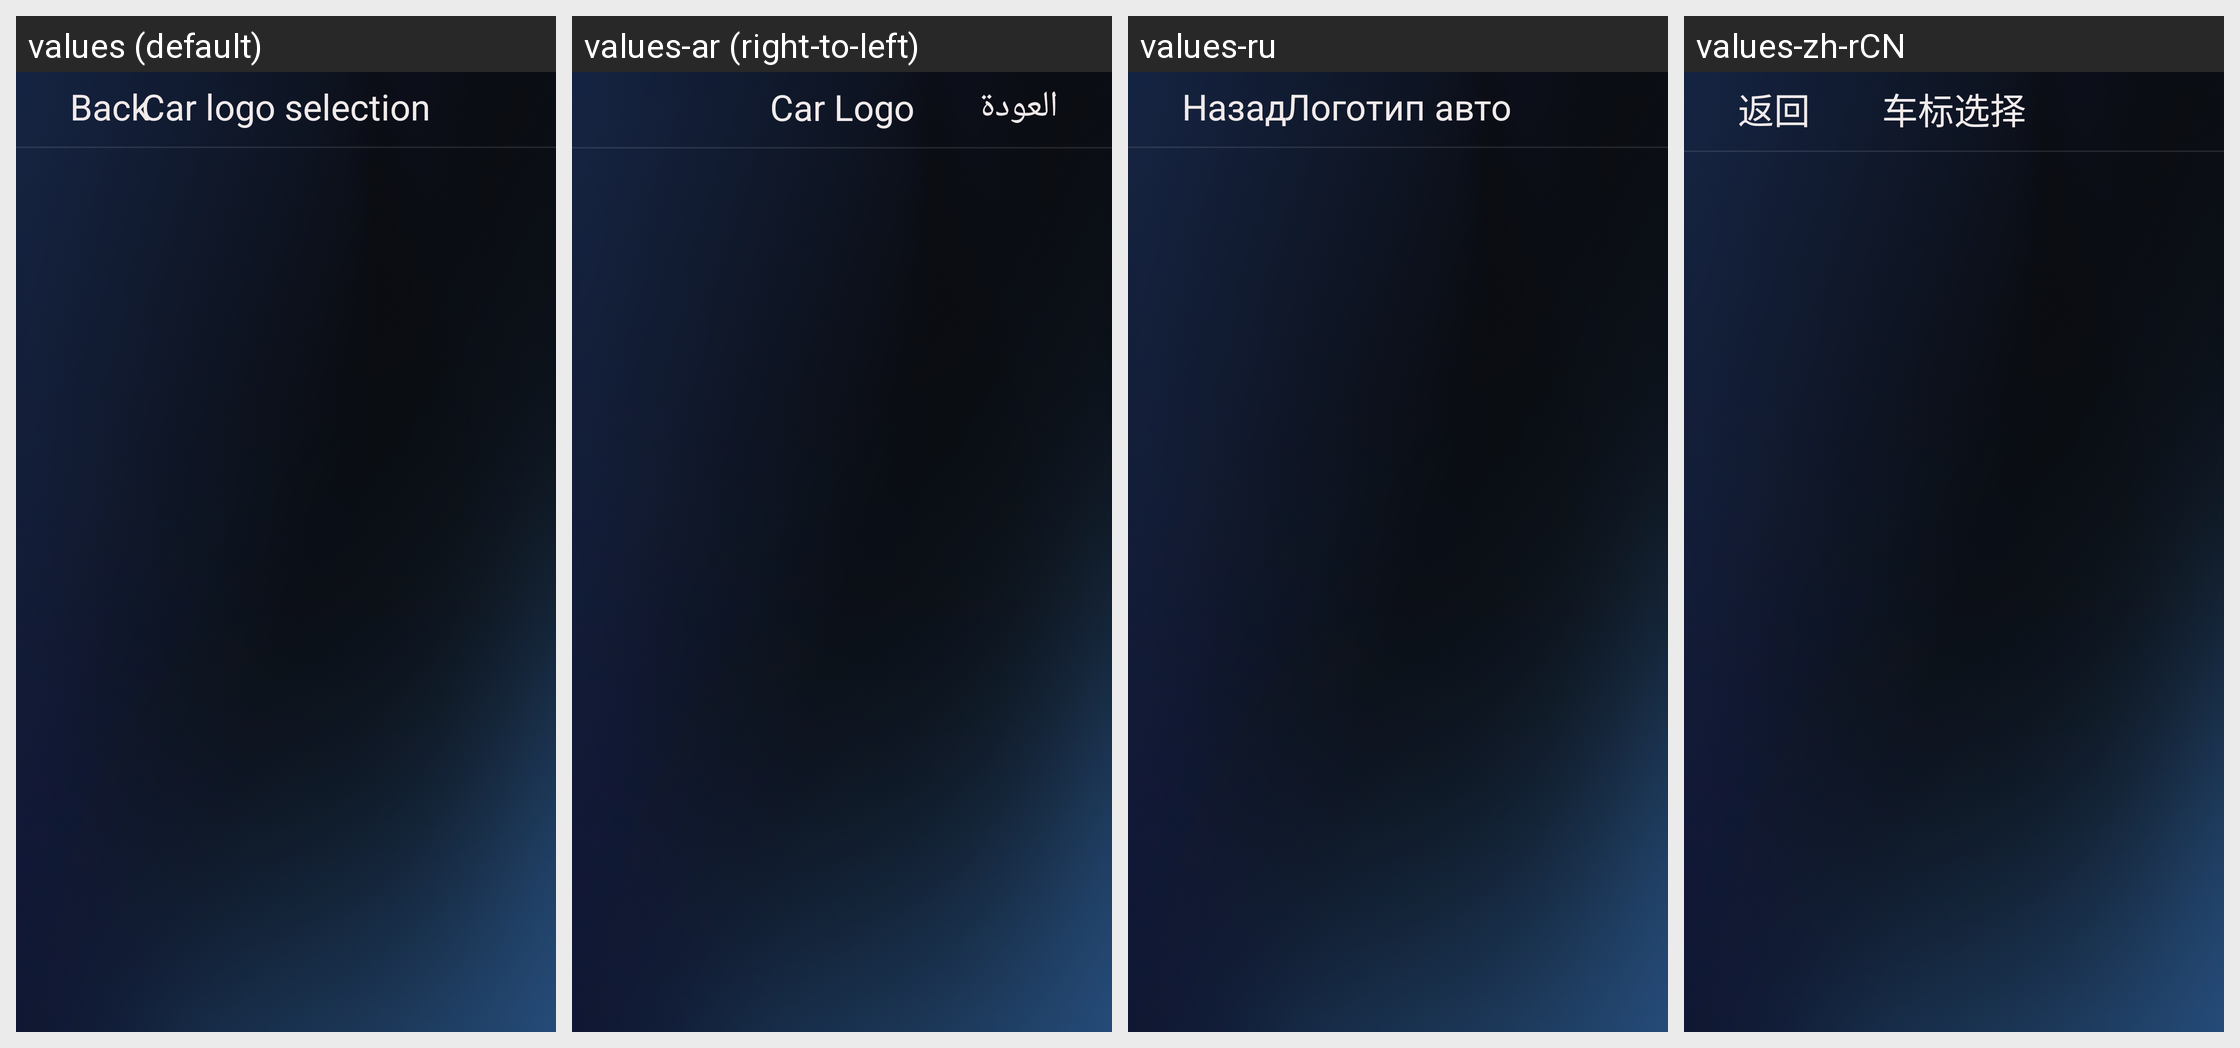

The same Android screen rendered under several of its app's locales, left to right. List the strings drawn on it with the default value and each locale's translation.
Android screen res/layout/car_logo_layout_tzy.xml rendered under 4 locales, left to right: values (default), values-ar (right-to-left), values-ru, values-zh-rCN. Device: Nexus 5 (rendered at 1080×1920; each locale shown at half size, 540×960, under a caption strip naming it); theme CarLink.
Other locales in the repository, not shown: values-de, values-el, values-es, values-fr, values-hu, values-in, values-it, values-iw, values-ko, values-nl, values-pl, values-pt, values-th, values-tr, values-uk, values-vi, values-za-rCN, values-zh-rTW.
Strings drawn on this screen, with the default value and each locale's value (text and hints the layout hard-codes, and strings that could not be matched under every locale, appear in the picture but are not listed):

carlink_back
  values: Back
  values-ar: العودة
  values-ru: Назад
  values-zh-rCN: 返回

car_mark_title
  values: Car logo selection
  values-ar: Car Logo
  values-ru: Логотип авто
  values-zh-rCN: 车标选择
